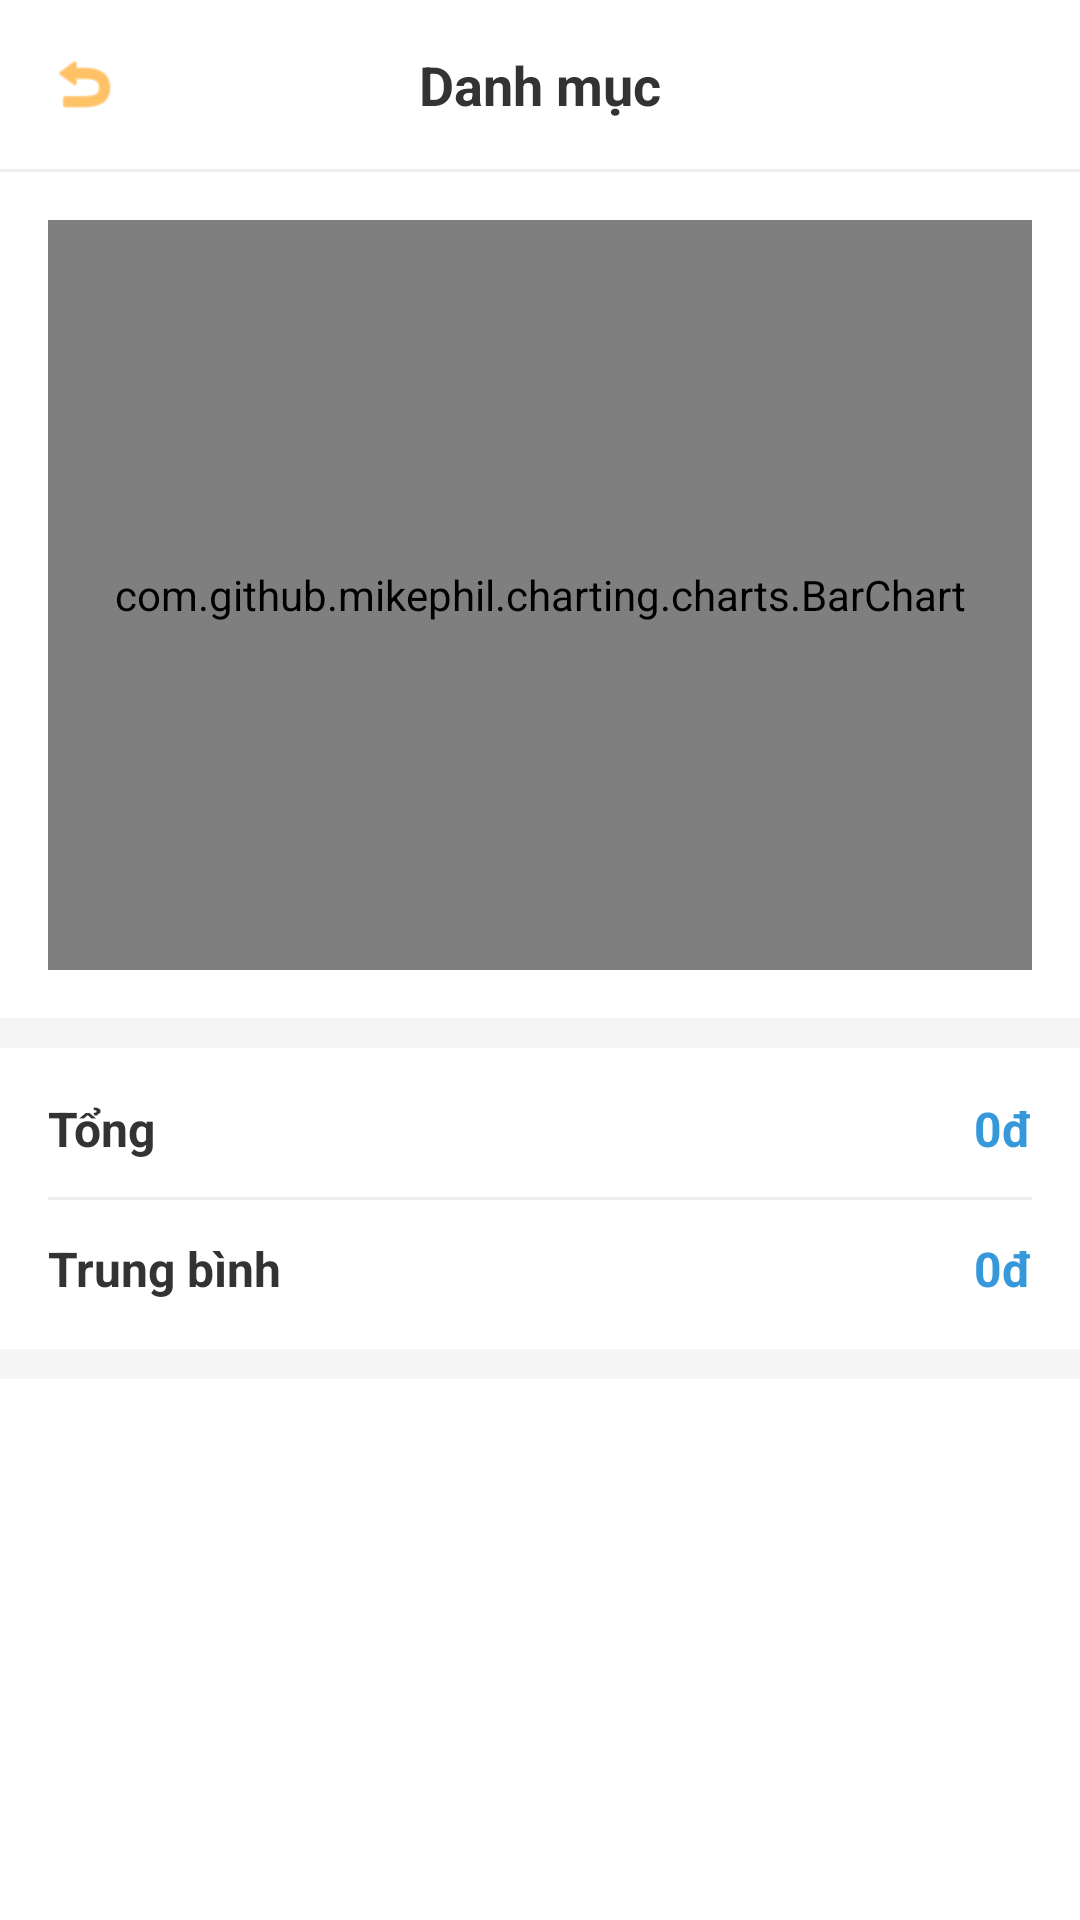

Reconstruct the res/layout file that produces this screen, plus the resources it refers to.
<!-- AndroidManifest.xml: application theme Theme.N03_QuanLyChiTieu -->
<!-- res/layout/activity_category_detail.xml -->
<?xml version="1.0" encoding="utf-8"?>
<LinearLayout xmlns:android="http://schemas.android.com/apk/res/android"
    android:layout_width="match_parent"
    android:layout_height="match_parent"
    android:orientation="vertical"
    android:background="#FFFFFF">

    
    <LinearLayout
        android:layout_width="match_parent"
        android:layout_height="wrap_content"
        android:orientation="horizontal"
        android:padding="16dp"
        android:gravity="center_vertical">

        <ImageView
            android:id="@+id/iv_back"
            android:layout_width="24dp"
            android:layout_height="24dp"
            android:src="@android:drawable/ic_menu_revert"
            app:tint="#FF9800"
            xmlns:app="http://schemas.android.com/apk/res-auto" />

        <TextView
            android:id="@+id/tv_title"
            android:layout_width="0dp"
            android:layout_height="wrap_content"
            android:layout_weight="1"
            android:gravity="center"
            android:text="Danh mục"
            android:textSize="18sp"
            android:textStyle="bold"
            android:textColor="#333333" />

        <View android:layout_width="24dp" android:layout_height="24dp"/>
    </LinearLayout>

    <View android:layout_width="match_parent" android:layout_height="1dp" android:background="#EEEEEE"/>

    <ScrollView
        android:layout_width="match_parent"
        android:layout_height="match_parent">

        <LinearLayout
            android:layout_width="match_parent"
            android:layout_height="wrap_content"
            android:orientation="vertical">

            
            <com.github.mikephil.charting.charts.BarChart
                android:id="@+id/barChart"
                android:layout_width="match_parent"
                android:layout_height="250dp"
                android:layout_margin="16dp" />

            <View android:layout_width="match_parent" android:layout_height="10dp" android:background="#F5F5F5"/>

            
            <LinearLayout
                android:layout_width="match_parent"
                android:layout_height="wrap_content"
                android:orientation="vertical"
                android:padding="16dp">

                <LinearLayout
                    android:layout_width="match_parent"
                    android:layout_height="wrap_content"
                    android:orientation="horizontal">

                    <TextView
                        android:layout_width="0dp"
                        android:layout_height="wrap_content"
                        android:layout_weight="1"
                        android:text="Tổng"
                        android:textStyle="bold"
                        android:textColor="#333"
                        android:textSize="16sp"/>

                    <TextView
                        android:id="@+id/tv_total_summary"
                        android:layout_width="wrap_content"
                        android:layout_height="wrap_content"
                        android:text="0đ"
                        android:textColor="#3498DB"
                        android:textStyle="bold"
                        android:textSize="16sp"/>
                </LinearLayout>

                <View android:layout_width="match_parent" android:layout_height="1dp" android:background="#EEE" android:layout_marginTop="12dp" android:layout_marginBottom="12dp"/>

                <LinearLayout
                    android:layout_width="match_parent"
                    android:layout_height="wrap_content"
                    android:orientation="horizontal">

                    <TextView
                        android:layout_width="0dp"
                        android:layout_height="wrap_content"
                        android:layout_weight="1"
                        android:text="Trung bình"
                        android:textStyle="bold"
                        android:textColor="#333"
                        android:textSize="16sp"/>

                    <TextView
                        android:id="@+id/tv_average_summary"
                        android:layout_width="wrap_content"
                        android:layout_height="wrap_content"
                        android:text="0đ"
                        android:textColor="#3498DB"
                        android:textStyle="bold"
                        android:textSize="16sp"/>
                </LinearLayout>
            </LinearLayout>

            <View android:layout_width="match_parent" android:layout_height="10dp" android:background="#F5F5F5"/>

            <androidx.recyclerview.widget.RecyclerView
                android:id="@+id/rv_details"
                android:layout_width="match_parent"
                android:layout_height="wrap_content"
                android:nestedScrollingEnabled="false" />

        </LinearLayout>
    </ScrollView>

</LinearLayout>
<!-- resources referenced by this layout -->
<resources>
  <style name="Theme.N03_QuanLyChiTieu" parent="Base.Theme.N03_QuanLyChiTieu" />
  <style name="Base.Theme.N03_QuanLyChiTieu" parent="Theme.Material3.DayNight.NoActionBar">
          
          <item name="colorPrimary">@color/md_theme_light_primary</item>
          <item name="colorOnPrimary">@color/md_theme_light_onPrimary</item>
          <item name="colorPrimaryContainer">@color/md_theme_light_primaryContainer</item>
          <item name="colorOnPrimaryContainer">@color/md_theme_light_onPrimaryContainer</item>
          <item name="colorSecondary">@color/md_theme_light_secondary</item>
          <item name="colorOnSecondary">@color/md_theme_light_onSecondary</item>
          <item name="colorSecondaryContainer">@color/md_theme_light_secondaryContainer</item>
          <item name="colorOnSecondaryContainer">@color/md_theme_light_onSecondaryContainer</item>
          <item name="colorError">@color/md_theme_light_error</item>
          <item name="colorErrorContainer">@color/md_theme_light_errorContainer</item>
          <item name="colorOnError">@color/md_theme_light_onError</item>
          <item name="colorOnErrorContainer">@color/md_theme_light_onErrorContainer</item>
          <item name="android:colorBackground">@color/md_theme_light_background</item>
          <item name="colorOnBackground">@color/md_theme_light_onBackground</item>
          <item name="colorSurface">@color/md_theme_light_surface</item>
          <item name="colorOnSurface">@color/md_theme_light_onSurface</item>
          <item name="colorSurfaceVariant">@color/md_theme_light_surfaceVariant</item>
          <item name="colorOnSurfaceVariant">@color/md_theme_light_onSurfaceVariant</item>
  
          
          <item name="textInputStyle">@style/Widget.Material3.TextInputLayout.OutlinedBox</item>
          <item name="buttonStyle">@style/Widget.Material3.Button</item>
          <item name="cardViewStyle">@style/Widget.Material3.CardView.Elevated</item>
          <item name="android:windowBackground">@color/md_theme_light_background</item>
          <item name="android:statusBarColor">?attr/colorPrimary</item>
      </style>
  <color name="md_theme_light_primary">#006C4C</color>
  <color name="md_theme_light_onPrimary">#FFFFFF</color>
  <color name="md_theme_light_primaryContainer">#89F8C7</color>
  <color name="md_theme_light_onPrimaryContainer">#002114</color>
  <color name="md_theme_light_secondary">#4D6357</color>
  <color name="md_theme_light_onSecondary">#FFFFFF</color>
  <color name="md_theme_light_secondaryContainer">#CFE9D8</color>
  <color name="md_theme_light_onSecondaryContainer">#092016</color>
  <color name="md_theme_light_error">#BA1A1A</color>
  <color name="md_theme_light_errorContainer">#FFDAD6</color>
  <color name="md_theme_light_onError">#FFFFFF</color>
  <color name="md_theme_light_onErrorContainer">#410002</color>
  <color name="md_theme_light_background">#FBFDF9</color>
  <color name="md_theme_light_onBackground">#191C1A</color>
  <color name="md_theme_light_surface">#FBFDF9</color>
  <color name="md_theme_light_onSurface">#191C1A</color>
  <color name="md_theme_light_surfaceVariant">#DBE5DD</color>
  <color name="md_theme_light_onSurfaceVariant">#404943</color>
</resources>
